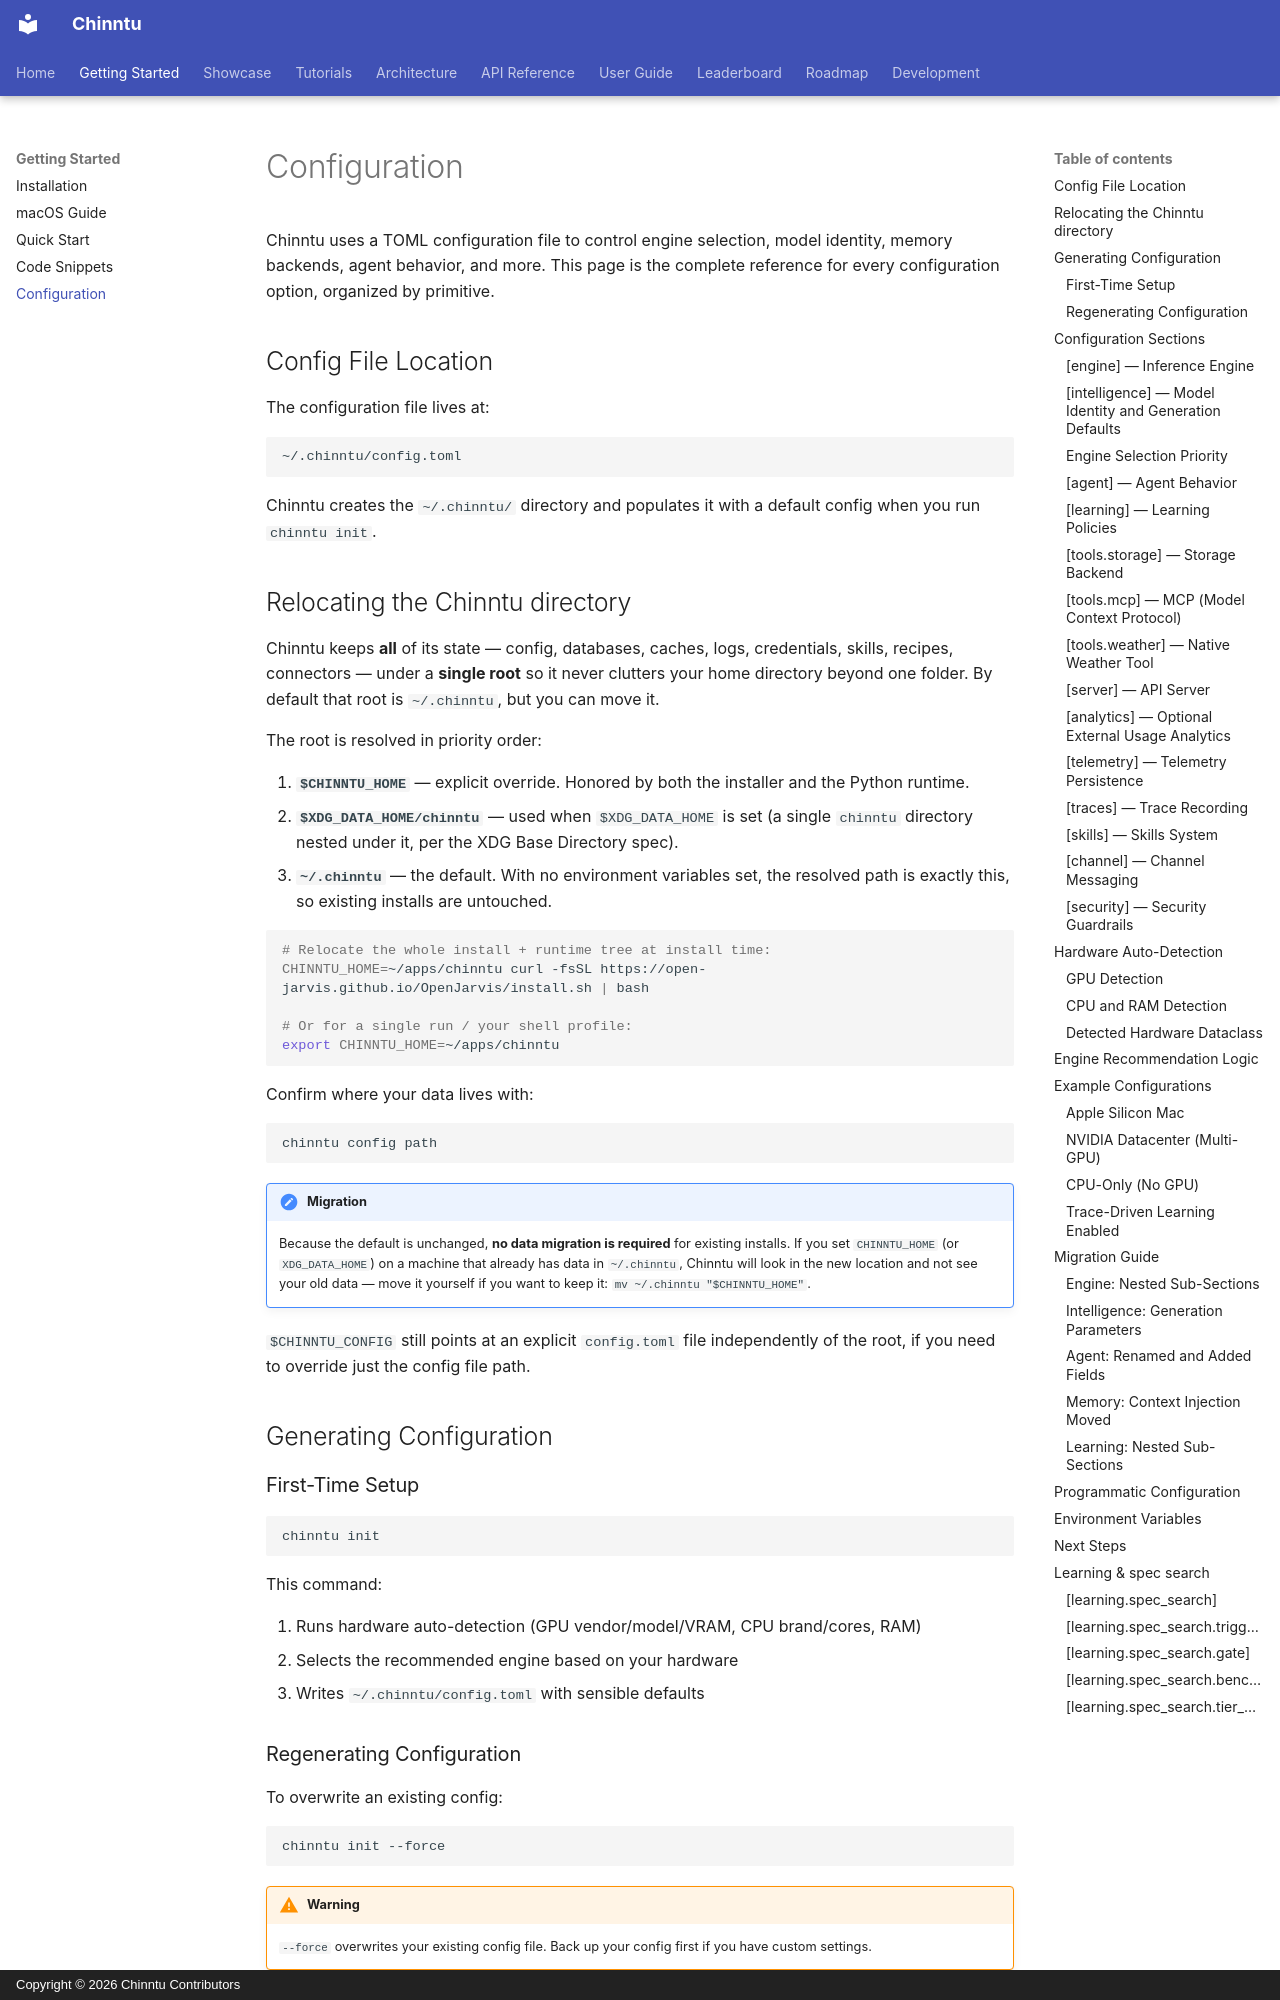

repository: jogender18/Chinntu · page: getting-started/configuration/index.html · generator: mkdocs · copyright: Copyright © 2026 Chinntu Contributors

---
title: Configuration
description: Complete reference for Chinntu configuration
---

# Configuration

Chinntu uses a TOML configuration file to control engine selection, model identity, memory backends, agent behavior, and more. This page is the complete reference for every configuration option, organized by primitive.

## Config File Location

The configuration file lives at:

```
~/.chinntu/config.toml
```

Chinntu creates the `~/.chinntu/` directory and populates it with a default config when you run `chinntu init`.

## Relocating the Chinntu directory

Chinntu keeps **all** of its state — config, databases, caches, logs,
credentials, skills, recipes, connectors — under a **single root** so it never
clutters your home directory beyond one folder. By default that root is
`~/.chinntu`, but you can move it.

The root is resolved in priority order:

1. **`$CHINNTU_HOME`** — explicit override. Honored by both the installer
   and the Python runtime.
2. **`$XDG_DATA_HOME/chinntu`** — used when `$XDG_DATA_HOME` is set (a single
   `chinntu` directory nested under it, per the XDG Base Directory spec).
3. **`~/.chinntu`** — the default. With no environment variables set, the
   resolved path is exactly this, so existing installs are untouched.

```bash
# Relocate the whole install + runtime tree at install time:
CHINNTU_HOME=~/apps/chinntu curl -fsSL https://open-jarvis.github.io/OpenJarvis/install.sh | bash

# Or for a single run / your shell profile:
export CHINNTU_HOME=~/apps/chinntu
```

Confirm where your data lives with:

```bash
chinntu config path
```

!!! note "Migration"
    Because the default is unchanged, **no data migration is required** for
    existing installs. If you set `CHINNTU_HOME` (or `XDG_DATA_HOME`) on a
    machine that already has data in `~/.chinntu`, Chinntu will look in
    the new location and not see your old data — move it yourself if you want
    to keep it: `mv ~/.chinntu "$CHINNTU_HOME"`.

`$CHINNTU_CONFIG` still points at an explicit `config.toml` file
independently of the root, if you need to override just the config file path.

## Generating Configuration

### First-Time Setup

```bash
chinntu init
```

This command:

1. Runs hardware auto-detection (GPU vendor/model/VRAM, CPU brand/cores, RAM)
2. Selects the recommended engine based on your hardware
3. Writes `~/.chinntu/config.toml` with sensible defaults

### Regenerating Configuration

To overwrite an existing config:

```bash
chinntu init --force
```

!!! warning
    `--force` overwrites your existing config file. Back up your config first if you have custom settings.
